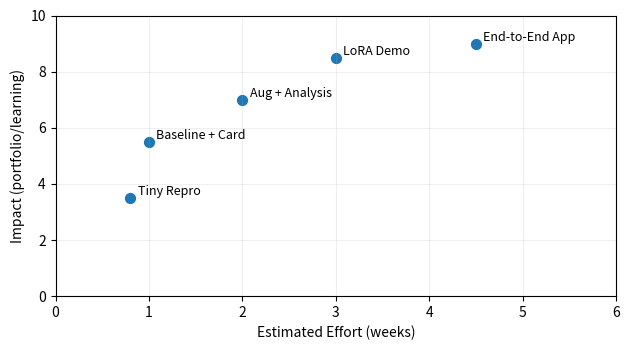

Reproduce this figure in Python.
"""
Deep Learning with PyTorch
(c) Dr. Yves J. Hilpisch
AI-Powered by GPT-5.

"""
from pathlib import Path
import matplotlib.pyplot as plt
import numpy as np


def main() -> None:
    out = Path("figures/ch17_project_scope.svg")
    out.parent.mkdir(parents=True, exist_ok=True)

    fig, ax = plt.subplots(figsize=(6.4, 3.6))
    ax.set_xlabel("Estimated Effort (weeks)")
    ax.set_ylabel("Impact (portfolio/learning)")
    ax.set_xlim(0, 6)
    ax.set_ylim(0, 10)
    ax.grid(alpha=0.2)

    # Sample project points
    projects = [
        (1.0, 5.5, "Baseline + Card"),
        (2.0, 7.0, "Aug + Analysis"),
        (3.0, 8.5, "LoRA Demo"),
        (4.5, 9.0, "End-to-End App"),
        (0.8, 3.5, "Tiny Repro"),
    ]
    for x, y, label in projects:
        ax.scatter([x], [y], s=50, color="#1f77b4")
        ax.text(x + 0.08, y + 0.1, label, fontsize=9)

    fig.tight_layout()
    fig.savefig(out, bbox_inches="tight")


if __name__ == "__main__":
    main()
